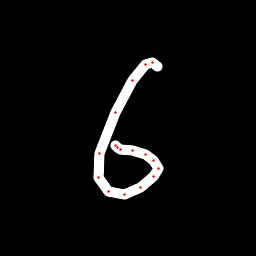

Values plotted in this chart, from the file beside it:
x, y, hover, eod
157.6, 66.06, 0.0, 0.0
152.4, 62.75, 0.0, 0.0
145.5, 64.61, 0.0, 0.0
132, 80.13, 0.0, 0.0
115.1, 112.8, 0.0, 0.0
99.63, 153.2, 0.0, 0.0
98.51, 177.7, 0.0, 0.0
108.8, 191.7, 0.0, 0.0
124.2, 194.6, 0.0, 0.0
140.8, 187.3, 0.0, 0.0
153.2, 176.7, 0.0, 0.0
158.1, 168.3, 0.0, 0.0
154, 160.8, 0.0, 0.0
145.7, 154.6, 0.0, 0.0
132.2, 150.8, 0.0, 0.0
120.9, 149.1, 0.0, 0.0
117.3, 147.6, 0.0, 0.0
115.3, 145.8, 0.0, 1.0
